Photos from the image-classification dataset "data" in the GitHub repository AllenDuong/gestures. Its 4 classes are: peace sign gesture, rock on gesture, shaka gesture, thumbs up gesture.

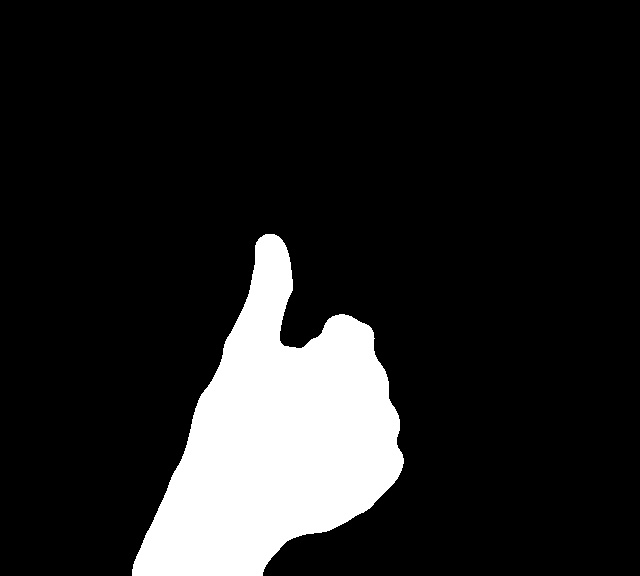
Label: thumbs up gesture

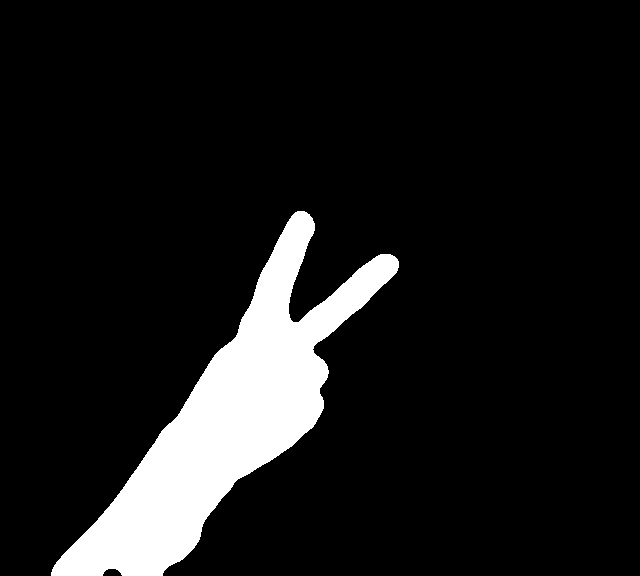
Label: peace sign gesture

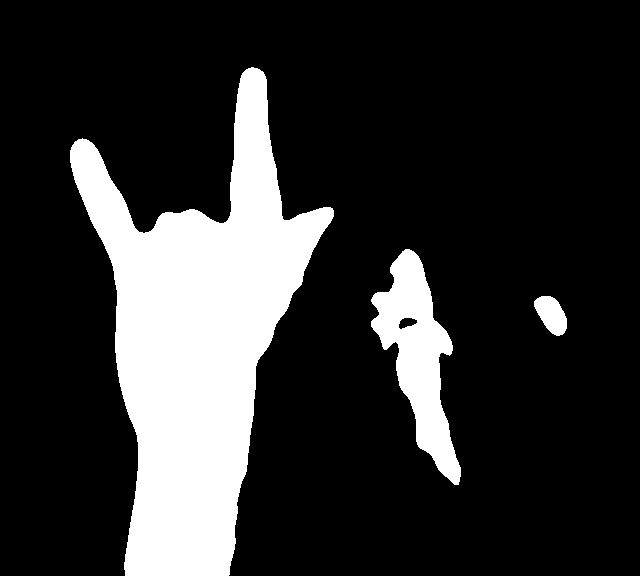
Label: rock on gesture

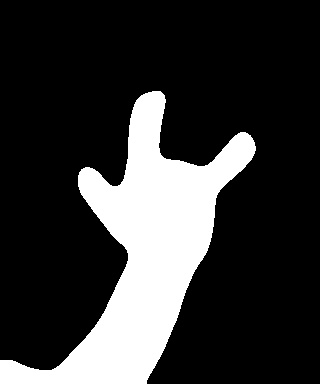
Label: rock on gesture

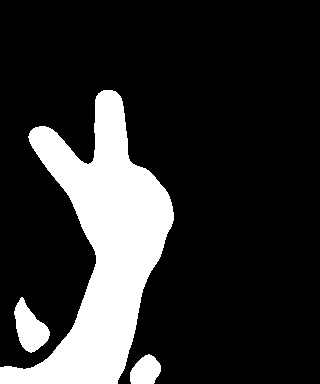
Label: peace sign gesture

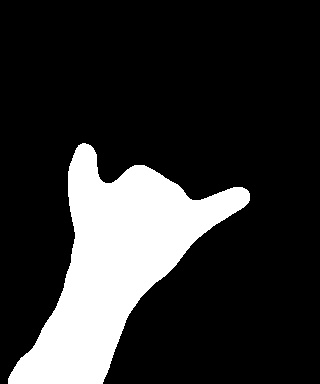
Label: shaka gesture
